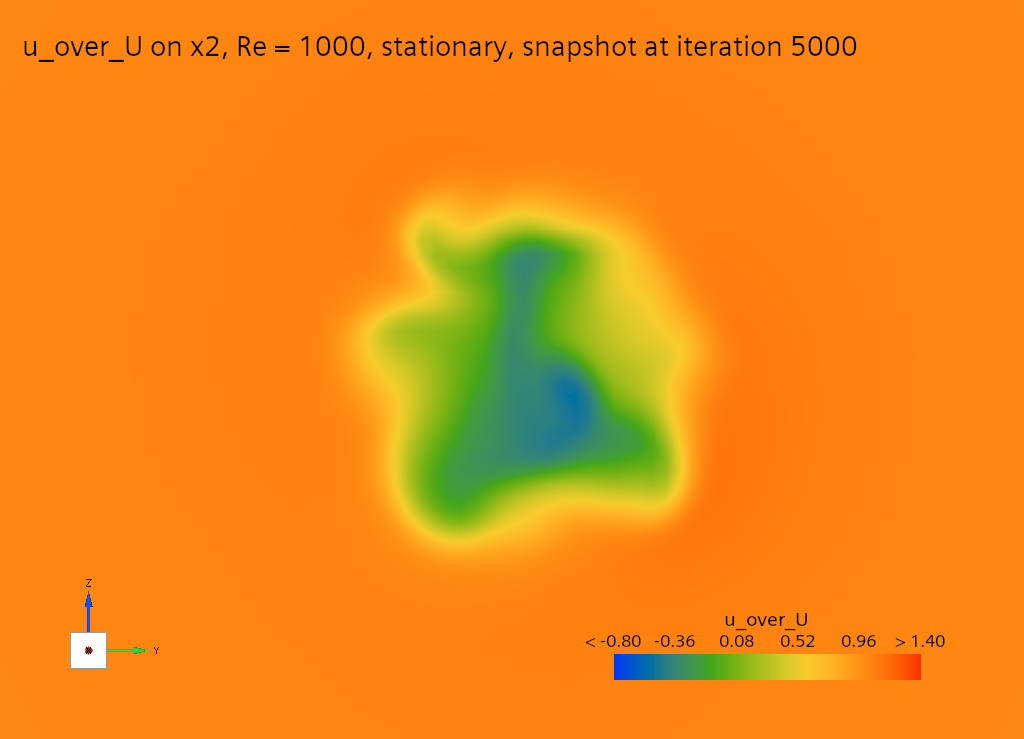

The table this chart was drawn from, first rows:
# plane x_D = 2 | grid 13 x 13, spacing 0.25 D | 169 of 169 nodes | fiel…
y_D, z_D, cp, u_over_U, v_over_U, w_over_U
-1.500, -1.500, -0.039, 1.032, 0.019, 0.020
-1.250, -1.500, -0.045, 1.035, 0.019, 0.027
-1.000, -1.500, -0.050, 1.038, 0.018, 0.033
-0.750, -1.500, -0.056, 1.041, 0.016, 0.040
-0.500, -1.500, -0.062, 1.044, 0.013, 0.046
-0.250, -1.500, -0.069, 1.046, 0.009, 0.054
0.000, -1.500, -0.075, 1.046, 0.002, 0.063
0.250, -1.500, -0.078, 1.047, -0.009, 0.065
0.500, -1.500, -0.077, 1.047, -0.021, 0.061
0.750, -1.500, -0.072, 1.046, -0.027, 0.049
1.000, -1.500, -0.064, 1.042, -0.027, 0.036
1.250, -1.500, -0.055, 1.038, -0.024, 0.026
1.500, -1.500, -0.046, 1.033, -0.020, 0.018
-1.500, -1.250, -0.044, 1.035, 0.026, 0.024
-1.250, -1.250, -0.050, 1.039, 0.028, 0.034
-1.000, -1.250, -0.056, 1.042, 0.027, 0.043
-0.750, -1.250, -0.061, 1.045, 0.023, 0.052
-0.500, -1.250, -0.066, 1.045, 0.019, 0.054
-0.250, -1.250, -0.076, 1.046, 0.022, 0.065
0.000, -1.250, -0.089, 1.047, 0.015, 0.090
0.250, -1.250, -0.099, 1.052, -0.009, 0.102
0.500, -1.250, -0.105, 1.057, -0.034, 0.095
0.750, -1.250, -0.100, 1.059, -0.046, 0.072
1.000, -1.250, -0.086, 1.054, -0.044, 0.047
1.250, -1.250, -0.070, 1.047, -0.036, 0.031
1.500, -1.250, -0.056, 1.039, -0.027, 0.021
-1.500, -1.000, -0.050, 1.037, 0.034, 0.027
-1.250, -1.000, -0.056, 1.042, 0.040, 0.040
-1.000, -1.000, -0.060, 1.044, 0.039, 0.055
-0.750, -1.000, -0.057, 1.042, 0.023, 0.065
-0.500, -1.000, -0.040, 1.021, 0.004, 0.032
-0.250, -1.000, -0.048, 0.994, 0.061, 0.022
0.000, -1.000, -0.091, 1.002, 0.061, 0.116
0.250, -1.000, -0.126, 1.038, 0.005, 0.167
0.500, -1.000, -0.159, 1.066, -0.056, 0.168
0.750, -1.000, -0.160, 1.083, -0.087, 0.115
1.000, -1.000, -0.125, 1.075, -0.071, 0.061
1.250, -1.000, -0.090, 1.059, -0.050, 0.036
1.500, -1.000, -0.067, 1.046, -0.035, 0.023
-1.500, -0.750, -0.055, 1.040, 0.046, 0.028
-1.250, -0.750, -0.063, 1.045, 0.057, 0.044
-1.000, -0.750, -0.066, 1.046, 0.061, 0.069
-0.750, -0.750, -0.044, 1.034, 0.020, 0.096
-0.500, -0.750, 0.052, 0.692, -0.165, 0.029
-0.250, -0.750, 0.025, 0.124, -0.049, -0.106
0.000, -0.750, -0.066, 0.565, 0.214, 0.116
0.250, -0.750, -0.152, 0.832, 0.073, 0.246
0.500, -0.750, -0.274, 0.885, -0.011, 0.330
0.750, -0.750, -0.317, 0.946, -0.177, 0.191
1.000, -0.750, -0.195, 1.110, -0.117, 0.074
1.250, -0.750, -0.117, 1.076, -0.069, 0.040
1.500, -0.750, -0.079, 1.054, -0.046, 0.024
-1.500, -0.500, -0.062, 1.042, 0.058, 0.024
-1.250, -0.500, -0.073, 1.047, 0.079, 0.042
-1.000, -0.500, -0.081, 1.049, 0.098, 0.075
-0.750, -0.500, -0.070, 1.018, 0.068, 0.150
-0.500, -0.500, -0.116, 0.266, -0.187, 0.330
-0.250, -0.500, -0.164, -0.233, -0.235, 0.016
0.000, -0.500, -0.081, -0.220, -0.089, -0.054
... 110 more rows
